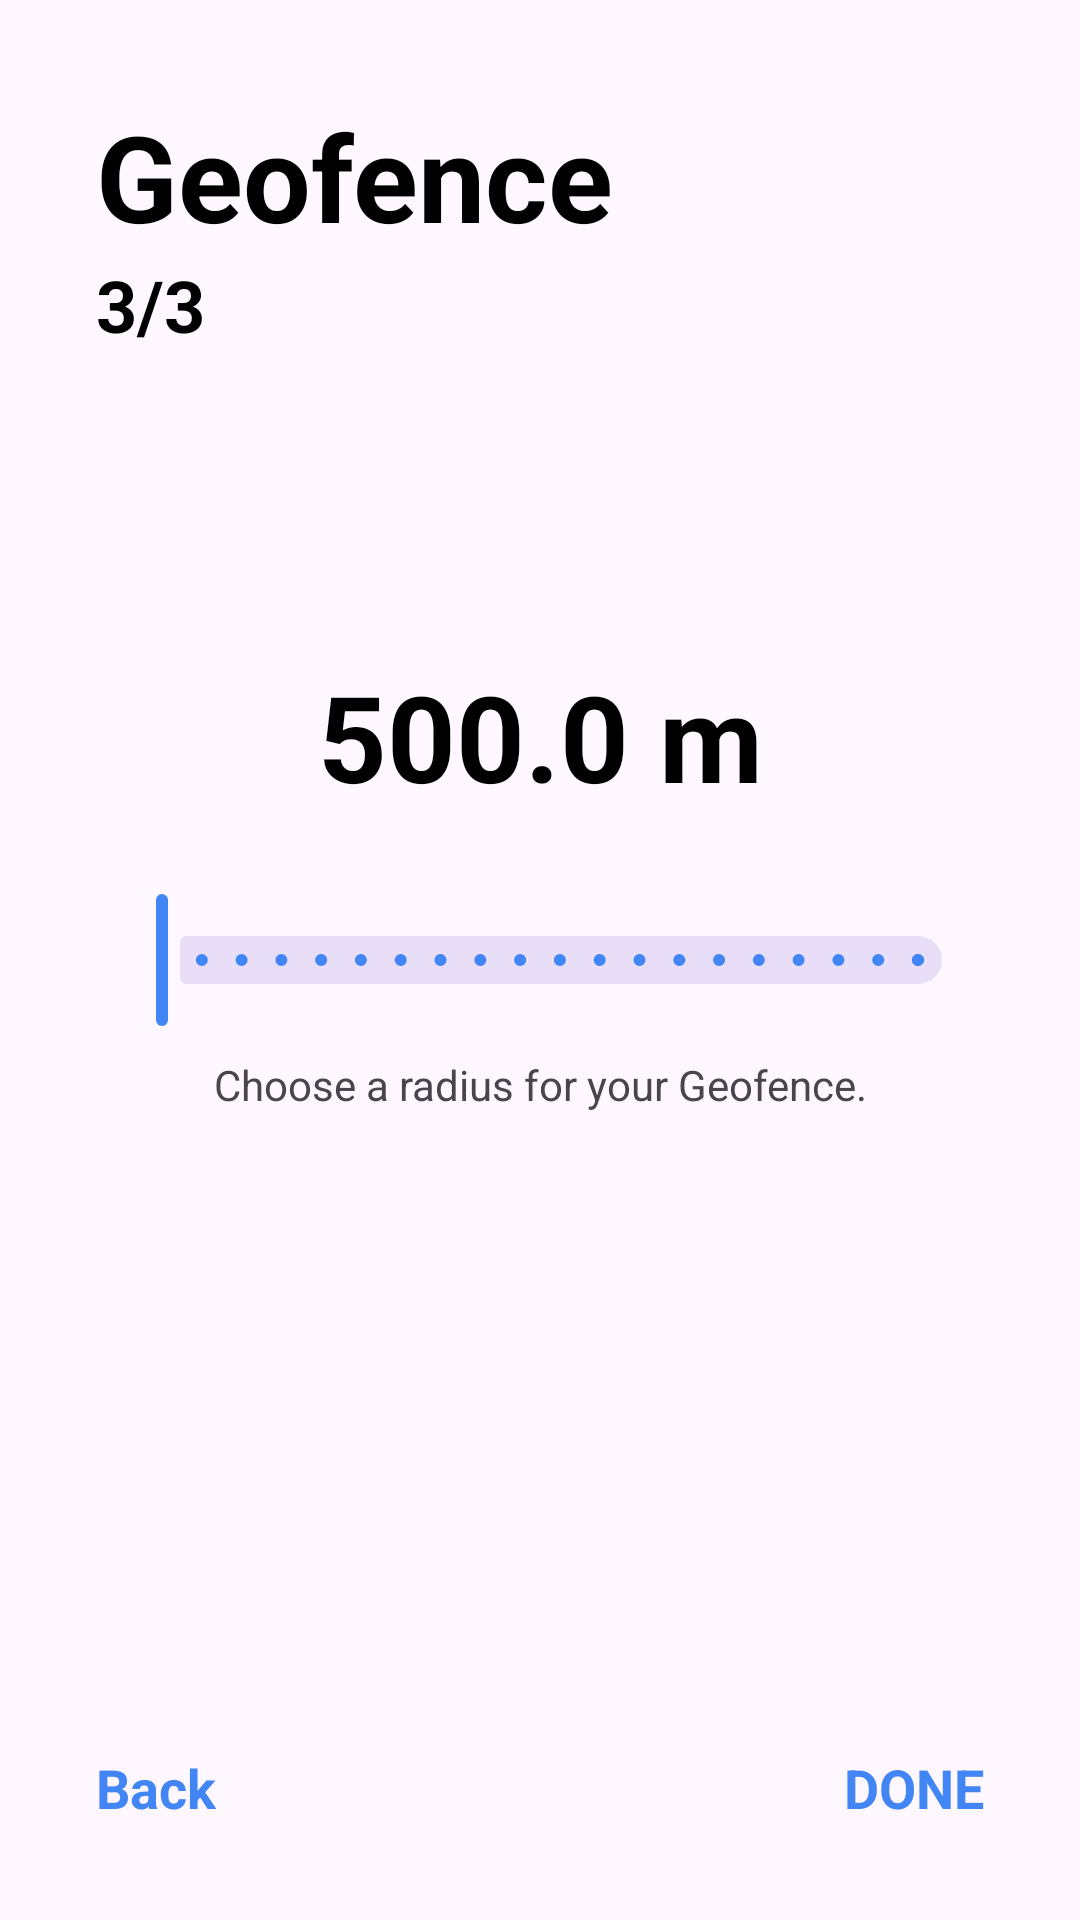

Produce the Android XML layout that renders to this screen, including the resource entries it uses.
<!-- AndroidManifest.xml: application theme Theme.GeofencingAPI -->
<!-- res/layout/fragment_step3.xml -->
<?xml version="1.0" encoding="utf-8"?>
<layout xmlns:android="http://schemas.android.com/apk/res/android"
    xmlns:app="http://schemas.android.com/apk/res-auto"
    xmlns:tools="http://schemas.android.com/tools">

    <data>
        <variable
            name="sharedViewModel"
            type="com.hashinology.geofencingapi.viewmodels.SharedViewModel" />
    </data>

    <androidx.constraintlayout.widget.ConstraintLayout
        android:layout_width="match_parent"
        android:layout_height="match_parent"
        tools:context=".ui.addgeofence.Step3Fragment">

        <TextView
            android:id="@+id/geofenceThree_textView"
            android:layout_width="wrap_content"
            android:layout_height="wrap_content"
            android:layout_marginStart="32dp"
            android:layout_marginTop="32dp"
            android:text="@string/geofence"
            android:textColor="@color/black"
            android:textSize="40sp"
            android:textStyle="bold"
            app:layout_constraintStart_toStartOf="parent"
            app:layout_constraintTop_toTopOf="parent" />

        <TextView
            android:id="@+id/stepThree_textView"
            android:layout_width="wrap_content"
            android:layout_height="wrap_content"
            android:text="@string/three_three"
            android:textColor="@color/black"
            android:textSize="24sp"
            android:textStyle="bold"
            app:layout_constraintStart_toStartOf="@+id/geofenceThree_textView"
            app:layout_constraintTop_toBottomOf="@+id/geofenceThree_textView" />

        <TextView
            android:id="@+id/slider_value_textView"
            android:layout_width="0dp"
            android:layout_height="wrap_content"
            android:layout_marginBottom="24dp"
            android:text="@string/_500_0_m"
            android:textAlignment="center"
            android:textColor="@color/black"
            android:textSize="40sp"
            android:textStyle="bold"
            app:layout_constraintBottom_toTopOf="@+id/slider"
            app:layout_constraintEnd_toEndOf="@+id/slider"
            app:layout_constraintStart_toStartOf="@+id/slider" />

        <com.google.android.material.slider.Slider
            android:id="@+id/slider"
            updateSliderValueTextView="@{sliderValueTextView}"
            getGeoRadius="@{sharedViewModel}"
            android:layout_width="match_parent"
            android:layout_height="wrap_content"
            android:layout_marginStart="32dp"
            android:layout_marginEnd="32dp"
            android:stepSize="500.0"
            android:value="500.0"
            android:valueFrom="500.0"
            android:valueTo="10000.0"
            app:layout_constraintBottom_toBottomOf="parent"
            app:layout_constraintEnd_toEndOf="parent"
            app:layout_constraintHorizontal_bias="0.5"
            app:layout_constraintStart_toStartOf="parent"
            app:layout_constraintTop_toTopOf="parent" />

        <TextView
            android:id="@+id/geofence_radius_desc"
            android:layout_width="0dp"
            android:layout_height="wrap_content"
            android:layout_marginTop="8dp"
            android:text="@string/choose_a_radius_for_your_geofence"
            android:textAlignment="center"
            app:layout_constraintEnd_toEndOf="@+id/slider"
            app:layout_constraintStart_toStartOf="@+id/slider"
            app:layout_constraintTop_toBottomOf="@+id/slider" />

        <TextView
            android:id="@+id/step3_done"
            android:layout_width="wrap_content"
            android:layout_height="wrap_content"
            android:layout_marginEnd="32dp"
            android:layout_marginBottom="32dp"
            android:text="@string/done"
            android:textColor="@color/view_state_background_color"
            android:textSize="18sp"
            android:textStyle="bold"
            app:layout_constraintBottom_toBottomOf="parent"
            app:layout_constraintEnd_toEndOf="parent" />

        <TextView
            android:id="@+id/step3_back"
            android:layout_width="wrap_content"
            android:layout_height="wrap_content"
            android:layout_marginStart="32dp"
            android:layout_marginBottom="32dp"
            android:text="@string/back"
            android:textColor="@color/blue_500"
            android:textSize="18sp"
            android:textStyle="bold"
            app:layout_constraintBottom_toBottomOf="parent"
            app:layout_constraintStart_toStartOf="parent" />

    </androidx.constraintlayout.widget.ConstraintLayout>
</layout>
<!-- resources referenced by this layout -->
<resources>
  <color name="black">#FF000000</color>
  <color name="blue_500">#4285F4</color>
  <string name="_500_0_m">500.0 m</string>
  <string name="back">Back</string>
  <string name="choose_a_radius_for_your_geofence">Choose a radius for your Geofence.</string>
  <string name="done">DONE</string>
  <string name="geofence">Geofence</string>
  <string name="three_three">3/3</string>
  <style name="Theme.GeofencingAPI" parent="Base.Theme.GeofencingAPI" />
  <style name="Base.Theme.GeofencingAPI" parent="Theme.Material3.DayNight.NoActionBar">
          
          
          <item name="colorPrimary">@color/blue_500</item>
          <item name="colorPrimaryVariant">@color/blue_700</item>
          <item name="colorOnPrimary">@color/white</item>
          
          <item name="colorSecondary">@color/teal_200</item>
          <item name="colorSecondaryVariant">@color/teal_700</item>
          <item name="colorOnSecondary">@color/black</item>
  
          <item name="android:statusBarColor" tools:targetApi="l">?attr/colorPrimaryVariant</item>
          
      </style>
  <color name="blue_700">#0059c1</color>
  <color name="white">#FFFFFFFF</color>
  <color name="teal_200">#4285F4</color>
  <color name="teal_700">#0059c1</color>
</resources>
